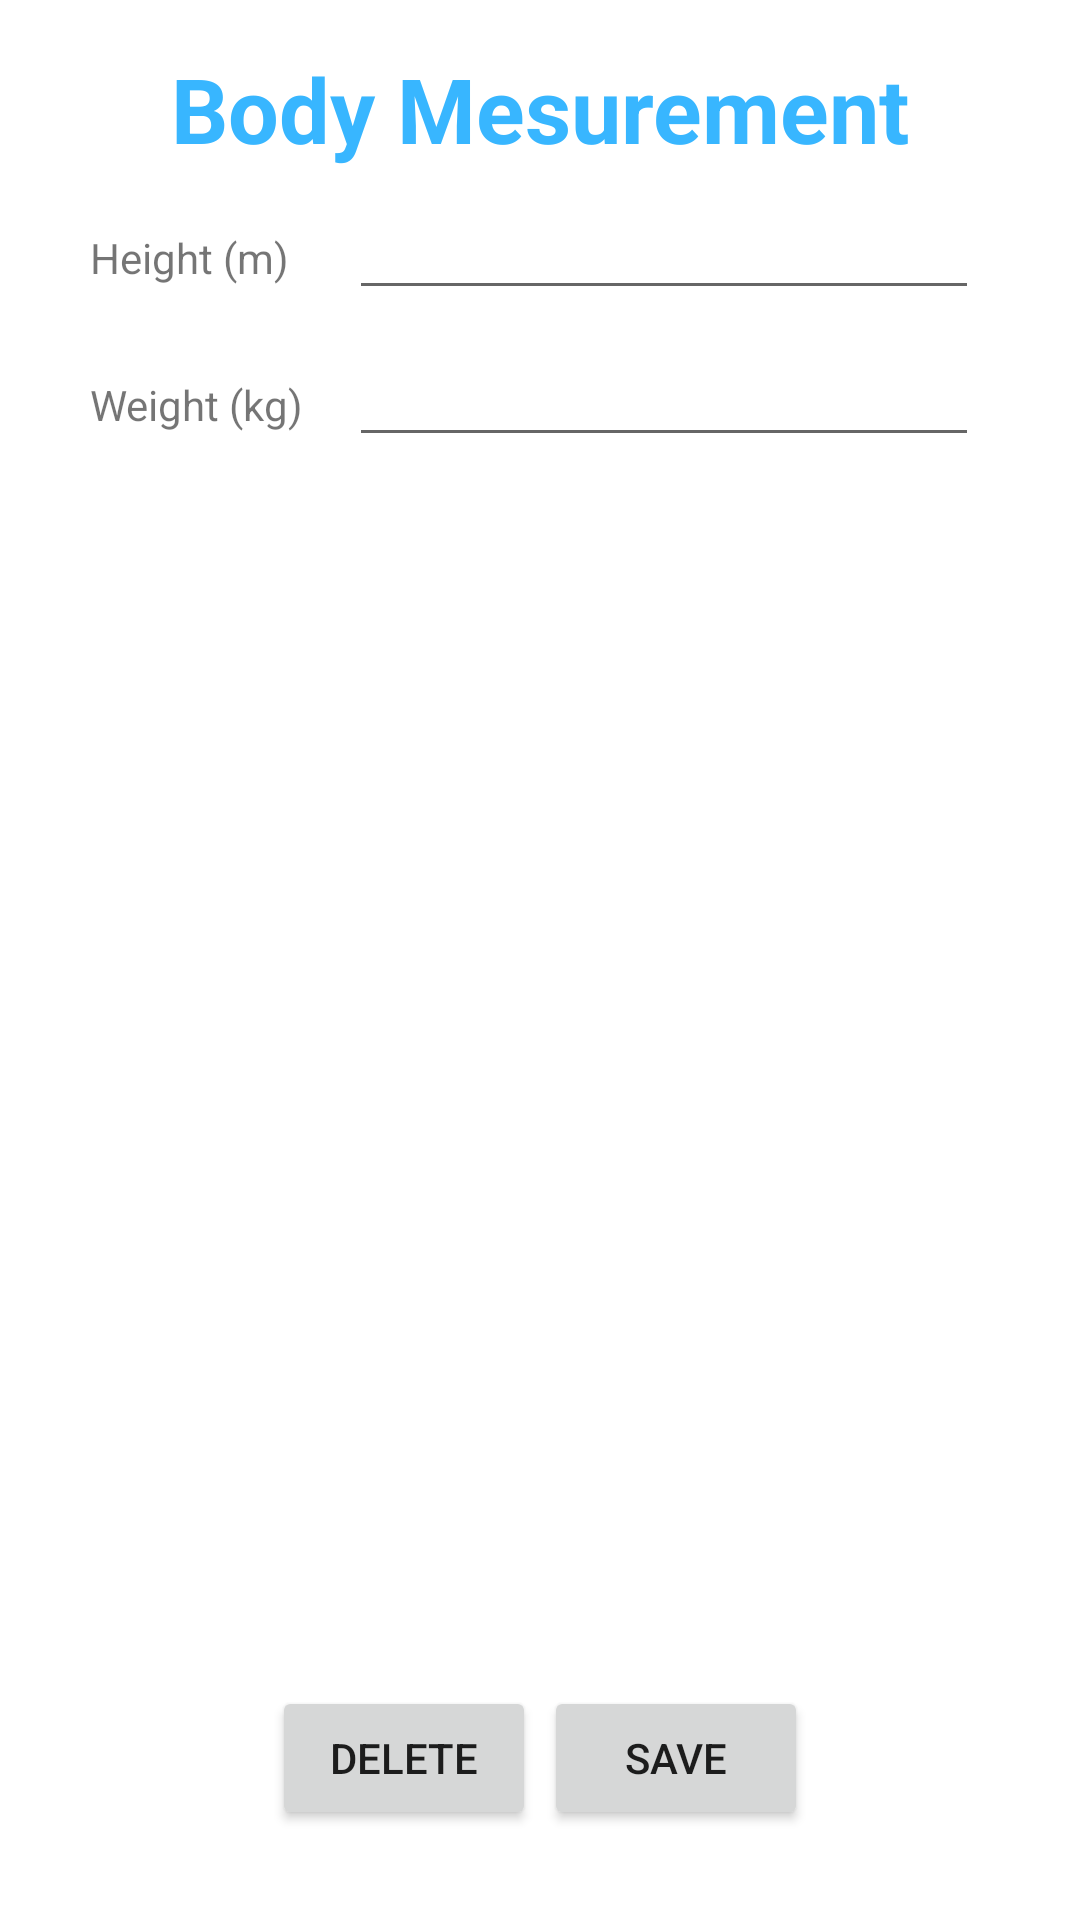

Android layout source for this screen:
<!-- AndroidManifest.xml: application theme Theme.FitStep -->
<!-- res/layout/fragment_modify_bmi.xml -->
<?xml version="1.0" encoding="utf-8"?>
<androidx.constraintlayout.widget.ConstraintLayout xmlns:android="http://schemas.android.com/apk/res/android"
    xmlns:tools="http://schemas.android.com/tools"
    android:layout_width="match_parent"
    android:layout_height="match_parent"
    xmlns:app="http://schemas.android.com/apk/res-auto"
    tools:context=".ui.bmi.ModifyBmiFragment">

    
    <TextView
        android:id="@+id/tvTitle"
        android:layout_width="wrap_content"
        android:layout_height="wrap_content"
        android:layout_marginTop="16dp"
        android:text="Body Mesurement"
        android:textColor="@color/buttonColor"
        android:textSize="30dp"
        android:textStyle="bold"
        app:layout_constraintLeft_toLeftOf="parent"
        app:layout_constraintRight_toRightOf="parent"
        app:layout_constraintTop_toTopOf="parent" />

    <TextView
        android:id="@+id/tvHeight"
        android:layout_width="wrap_content"
        android:layout_height="wrap_content"
        android:text="Height (m)"
        app:layout_constraintTop_toBottomOf="@id/tvTitle"
        app:layout_constraintLeft_toLeftOf="parent"
        android:layout_marginLeft="30dp"
        android:layout_marginTop="20dp"/>

    <EditText
        android:id="@+id/edHeight"
        android:layout_width="wrap_content"
        android:layout_height="wrap_content"
        android:ems="10"
        android:inputType="numberDecimal"
        app:layout_constraintLeft_toRightOf="@id/tvHeight"
        app:layout_constraintBaseline_toBaselineOf="@id/tvHeight"
        android:layout_marginLeft="20dp"/>

    <TextView
        android:id="@+id/tvWeight"
        android:layout_width="wrap_content"
        android:layout_height="wrap_content"
        android:text="Weight (kg)"
        app:layout_constraintTop_toBottomOf="@id/tvHeight"
        app:layout_constraintStart_toStartOf="@id/tvHeight"
        android:layout_marginTop="30dp"/>

    <EditText
        android:id="@+id/edWeight"
        android:layout_width="wrap_content"
        android:layout_height="wrap_content"
        android:ems="10"
        android:inputType="numberDecimal"
        app:layout_constraintTop_toBottomOf="@id/edHeight"
        app:layout_constraintBaseline_toBaselineOf="@id/tvWeight"
        app:layout_constraintStart_toStartOf="@id/edHeight"/>

    <Button
        android:id="@+id/btnDelete"
        android:layout_width="wrap_content"
        android:layout_height="wrap_content"
        android:text="Delete"
        app:layout_constraintBottom_toBottomOf="parent"
        app:layout_constraintLeft_toLeftOf="parent"
        app:layout_constraintRight_toRightOf="@id/btnSave"
        android:layout_marginBottom="30dp"/>

    <Button
        android:id="@+id/btnSave"
        android:layout_width="wrap_content"
        android:layout_height="wrap_content"
        android:text="Save"
        app:layout_constraintRight_toRightOf="parent"
        app:layout_constraintLeft_toLeftOf="@id/btnDelete"
        app:layout_constraintBaseline_toBaselineOf="@id/btnDelete"/>


</androidx.constraintlayout.widget.ConstraintLayout>
<!-- resources referenced by this layout -->
<resources>
  <color name="buttonColor">#38B6FF</color>
  <style name="Theme.FitStep" parent="Theme.MaterialComponents.DayNight.NoActionBar">
          
          <item name="colorPrimary">@color/buttonColor</item>
          <item name="colorPrimaryVariant">@color/purple_700</item>
          <item name="colorOnPrimary">@color/white</item>
          
          <item name="colorSecondary">@color/teal_200</item>
          <item name="colorSecondaryVariant">@color/teal_700</item>
          <item name="colorOnSecondary">@color/black</item>
          
          <item name="android:statusBarColor">?attr/colorPrimaryVariant</item>
          
  
      </style>
  <color name="purple_700">#FF3700B3</color>
  <color name="white">#FFFFFFFF</color>
  <color name="teal_200">#FF03DAC5</color>
  <color name="teal_700">#FF018786</color>
  <color name="black">#FF000000</color>
</resources>
